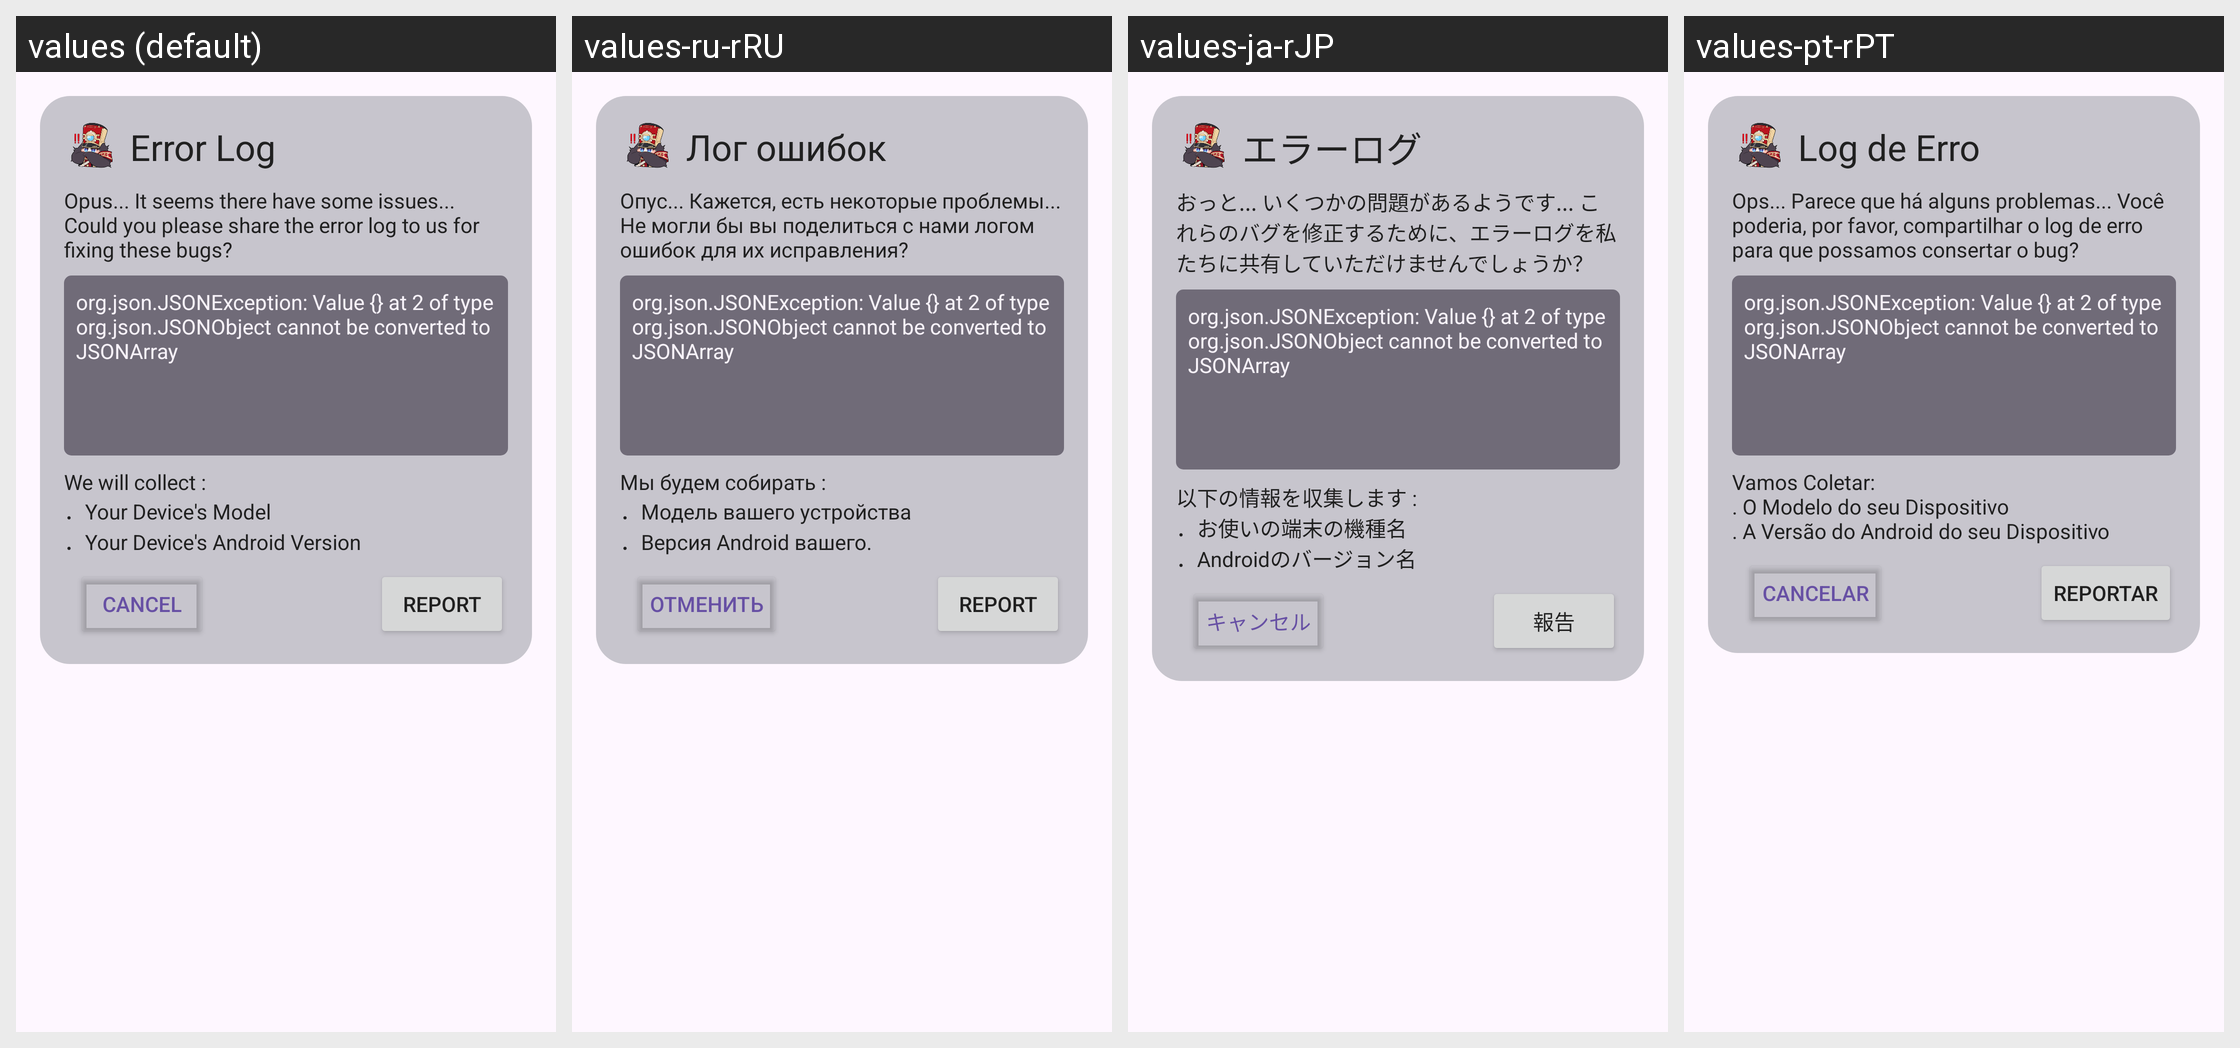

The Android screen above is rendered under several locales of the same app. Produce the string resources it draws, with the default and per-locale values.
Android screen res/layout/fragment_dialog_bug.xml rendered under 4 locales, left to right: values (default), values-ru-rRU, values-ja-rJP, values-pt-rPT. Device: Nexus 5 (rendered at 1080×1920; each locale shown at half size, 540×960, under a caption strip naming it); theme Theme.HonkaiStargazer.
Other locales in the repository, not shown: values-de-rDE, values-en, values-es, values-fr-rFR, values-in, values-ko-rKR, values-th, values-uk, values-vi, values-zh-rCN, values-zh-rHK.
Strings drawn on this screen, with the default value and each locale's value (text and hints the layout hard-codes, and strings that could not be matched under every locale, appear in the picture but are not listed):

bug_title
  values: Error Log
  values-ru-rRU: Лог ошибок
  values-ja-rJP: エラーログ
  values-pt-rPT: Log de Erro

bug_desc
  values: Opus... It seems there have some issues... Could you please share the error log to us for fixing these bugs?
  values-ru-rRU: Опус... Кажется, есть некоторые проблемы... Не могли бы вы поделиться с нами логом ошибок для их исправления?
  values-ja-rJP: おっと... いくつかの問題があるようです... これらのバグを修正するために、エラーログを私たちに共有していただけませんでしょうか？
  values-pt-rPT: Ops... Parece que há alguns problemas... Você poderia, por favor, compartilhar o log de erro para que possamos consertar o bug?

bug_collect_data
  values: We will collect : 
      ．Your Device's Model
      ．Your Device's Android Version
  values-ru-rRU: Мы будем собирать : 
      ．Модель вашего устройства
      ．Версия Android вашего.
  values-ja-rJP: 以下の情報を収集します : 
      ．お使いの端末の機種名
      ．Androidのバージョン名
  values-pt-rPT: Vamos Coletar: 
      . O Modelo do seu Dispositivo
      . A Versão do Android do seu Dispositivo

cancel
  values: Cancel
  values-ru-rRU: Отменить
  values-ja-rJP: キャンセル
  values-pt-rPT: Cancelar

bug_report_btn_report
  values: Report
  values-ru-rRU: Report
  values-ja-rJP: 報告
  values-pt-rPT: Reportar
